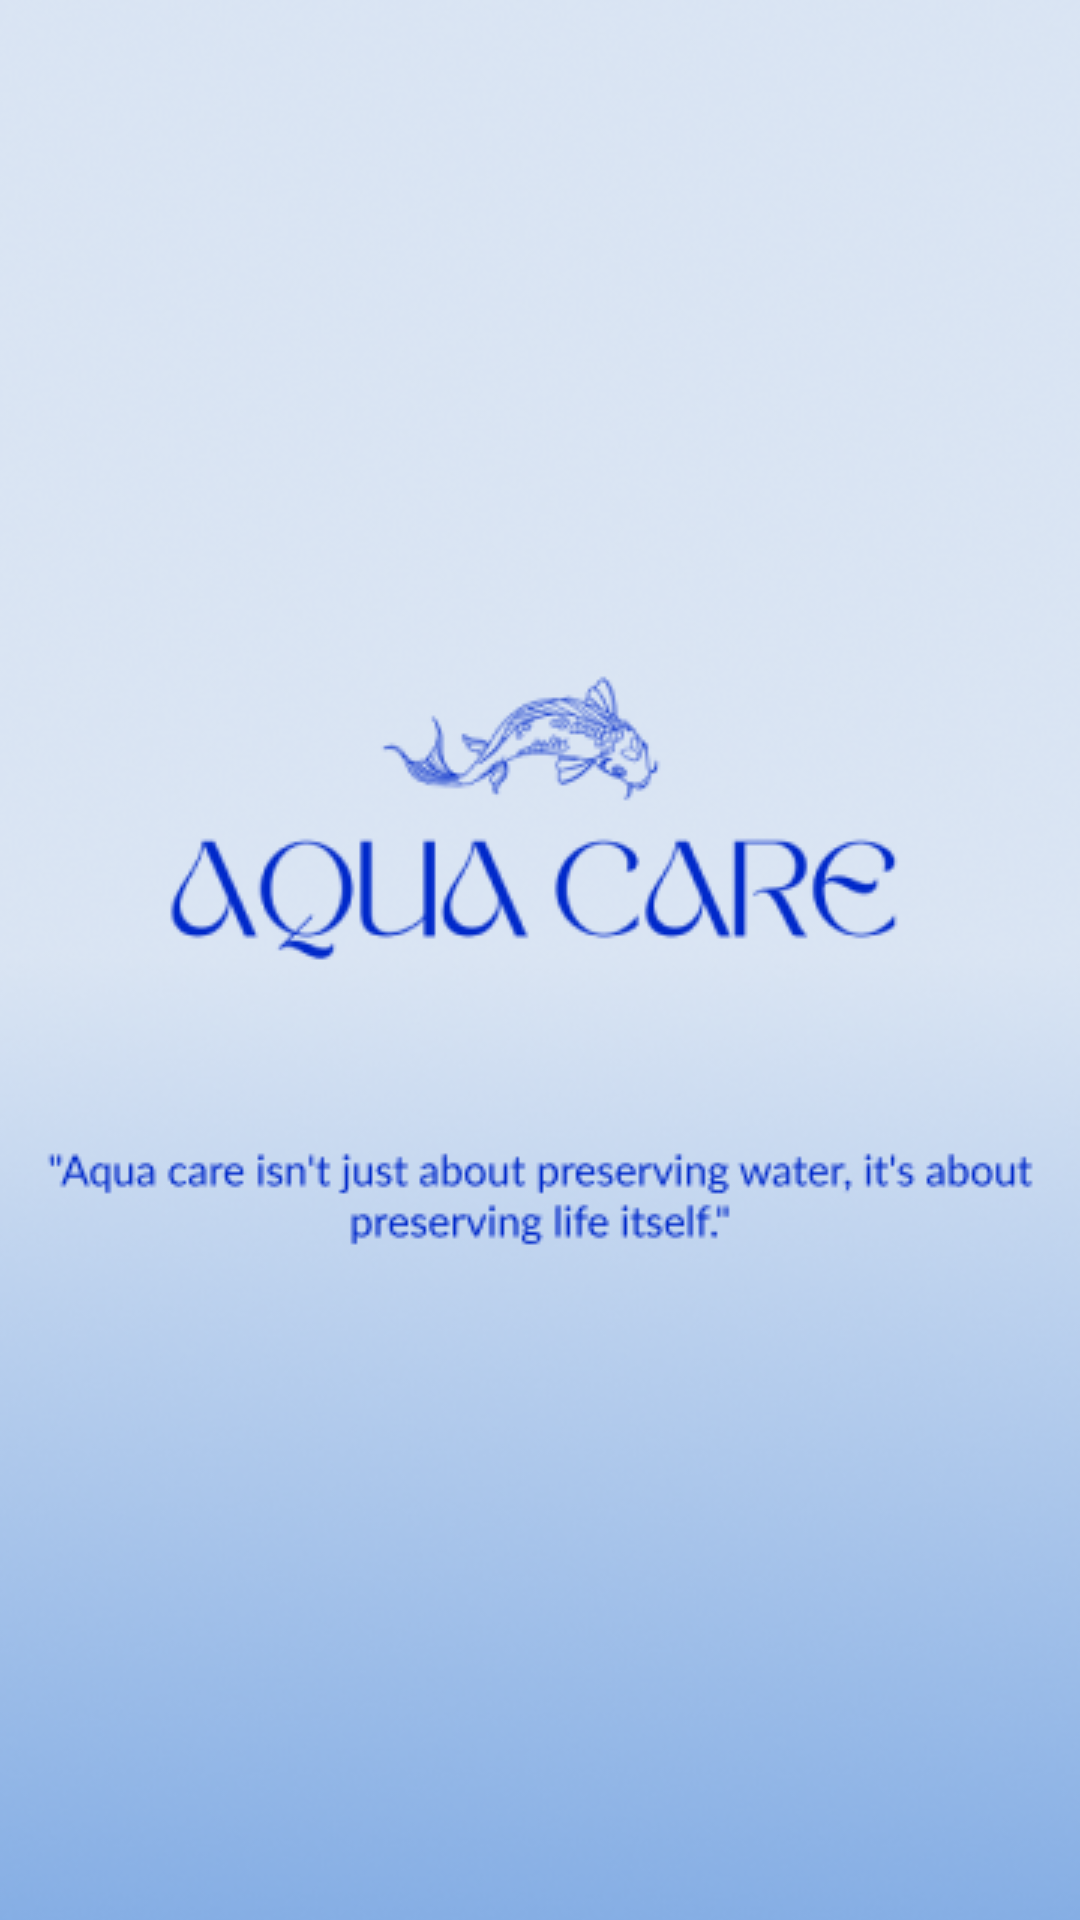

Here is an Android app screen rendered from its layout file. Give the layout XML and the strings, colors and styles it references.
<!-- AndroidManifest.xml: application theme Theme.AquaFarm -->
<!-- res/layout/activity_splash.xml -->
<?xml version="1.0" encoding="utf-8"?>
<androidx.constraintlayout.widget.ConstraintLayout xmlns:android="http://schemas.android.com/apk/res/android"
    xmlns:app="http://schemas.android.com/apk/res-auto"
    xmlns:tools="http://schemas.android.com/tools"
    android:id="@+id/main"
    android:layout_width="match_parent"
    android:layout_height="match_parent"
    android:background="@color/white"
    tools:context=".splash.SplashActivity">

    <ImageView
        android:id="@+id/logo"
        android:layout_width="match_parent"
        android:layout_height="match_parent"
        android:contentDescription="logo"
        android:src="@drawable/onboarding"
        android:scaleType="center"
        app:layout_constraintEnd_toEndOf="parent"
        app:layout_constraintStart_toStartOf="parent"
        app:layout_constraintTop_toTopOf="parent" />


</androidx.constraintlayout.widget.ConstraintLayout>
<!-- resources referenced by this layout -->
<resources>
  <color name="white">#FFFFFFFF</color>
  <!-- drawable onboarding: png bitmap (drawable, 249106 bytes) -->
  <style name="Theme.AquaFarm" parent="Base.Theme.AquaFarm" />
  <style name="Base.Theme.AquaFarm" parent="Theme.Material3.DayNight.NoActionBar">
          
          
      </style>
</resources>
